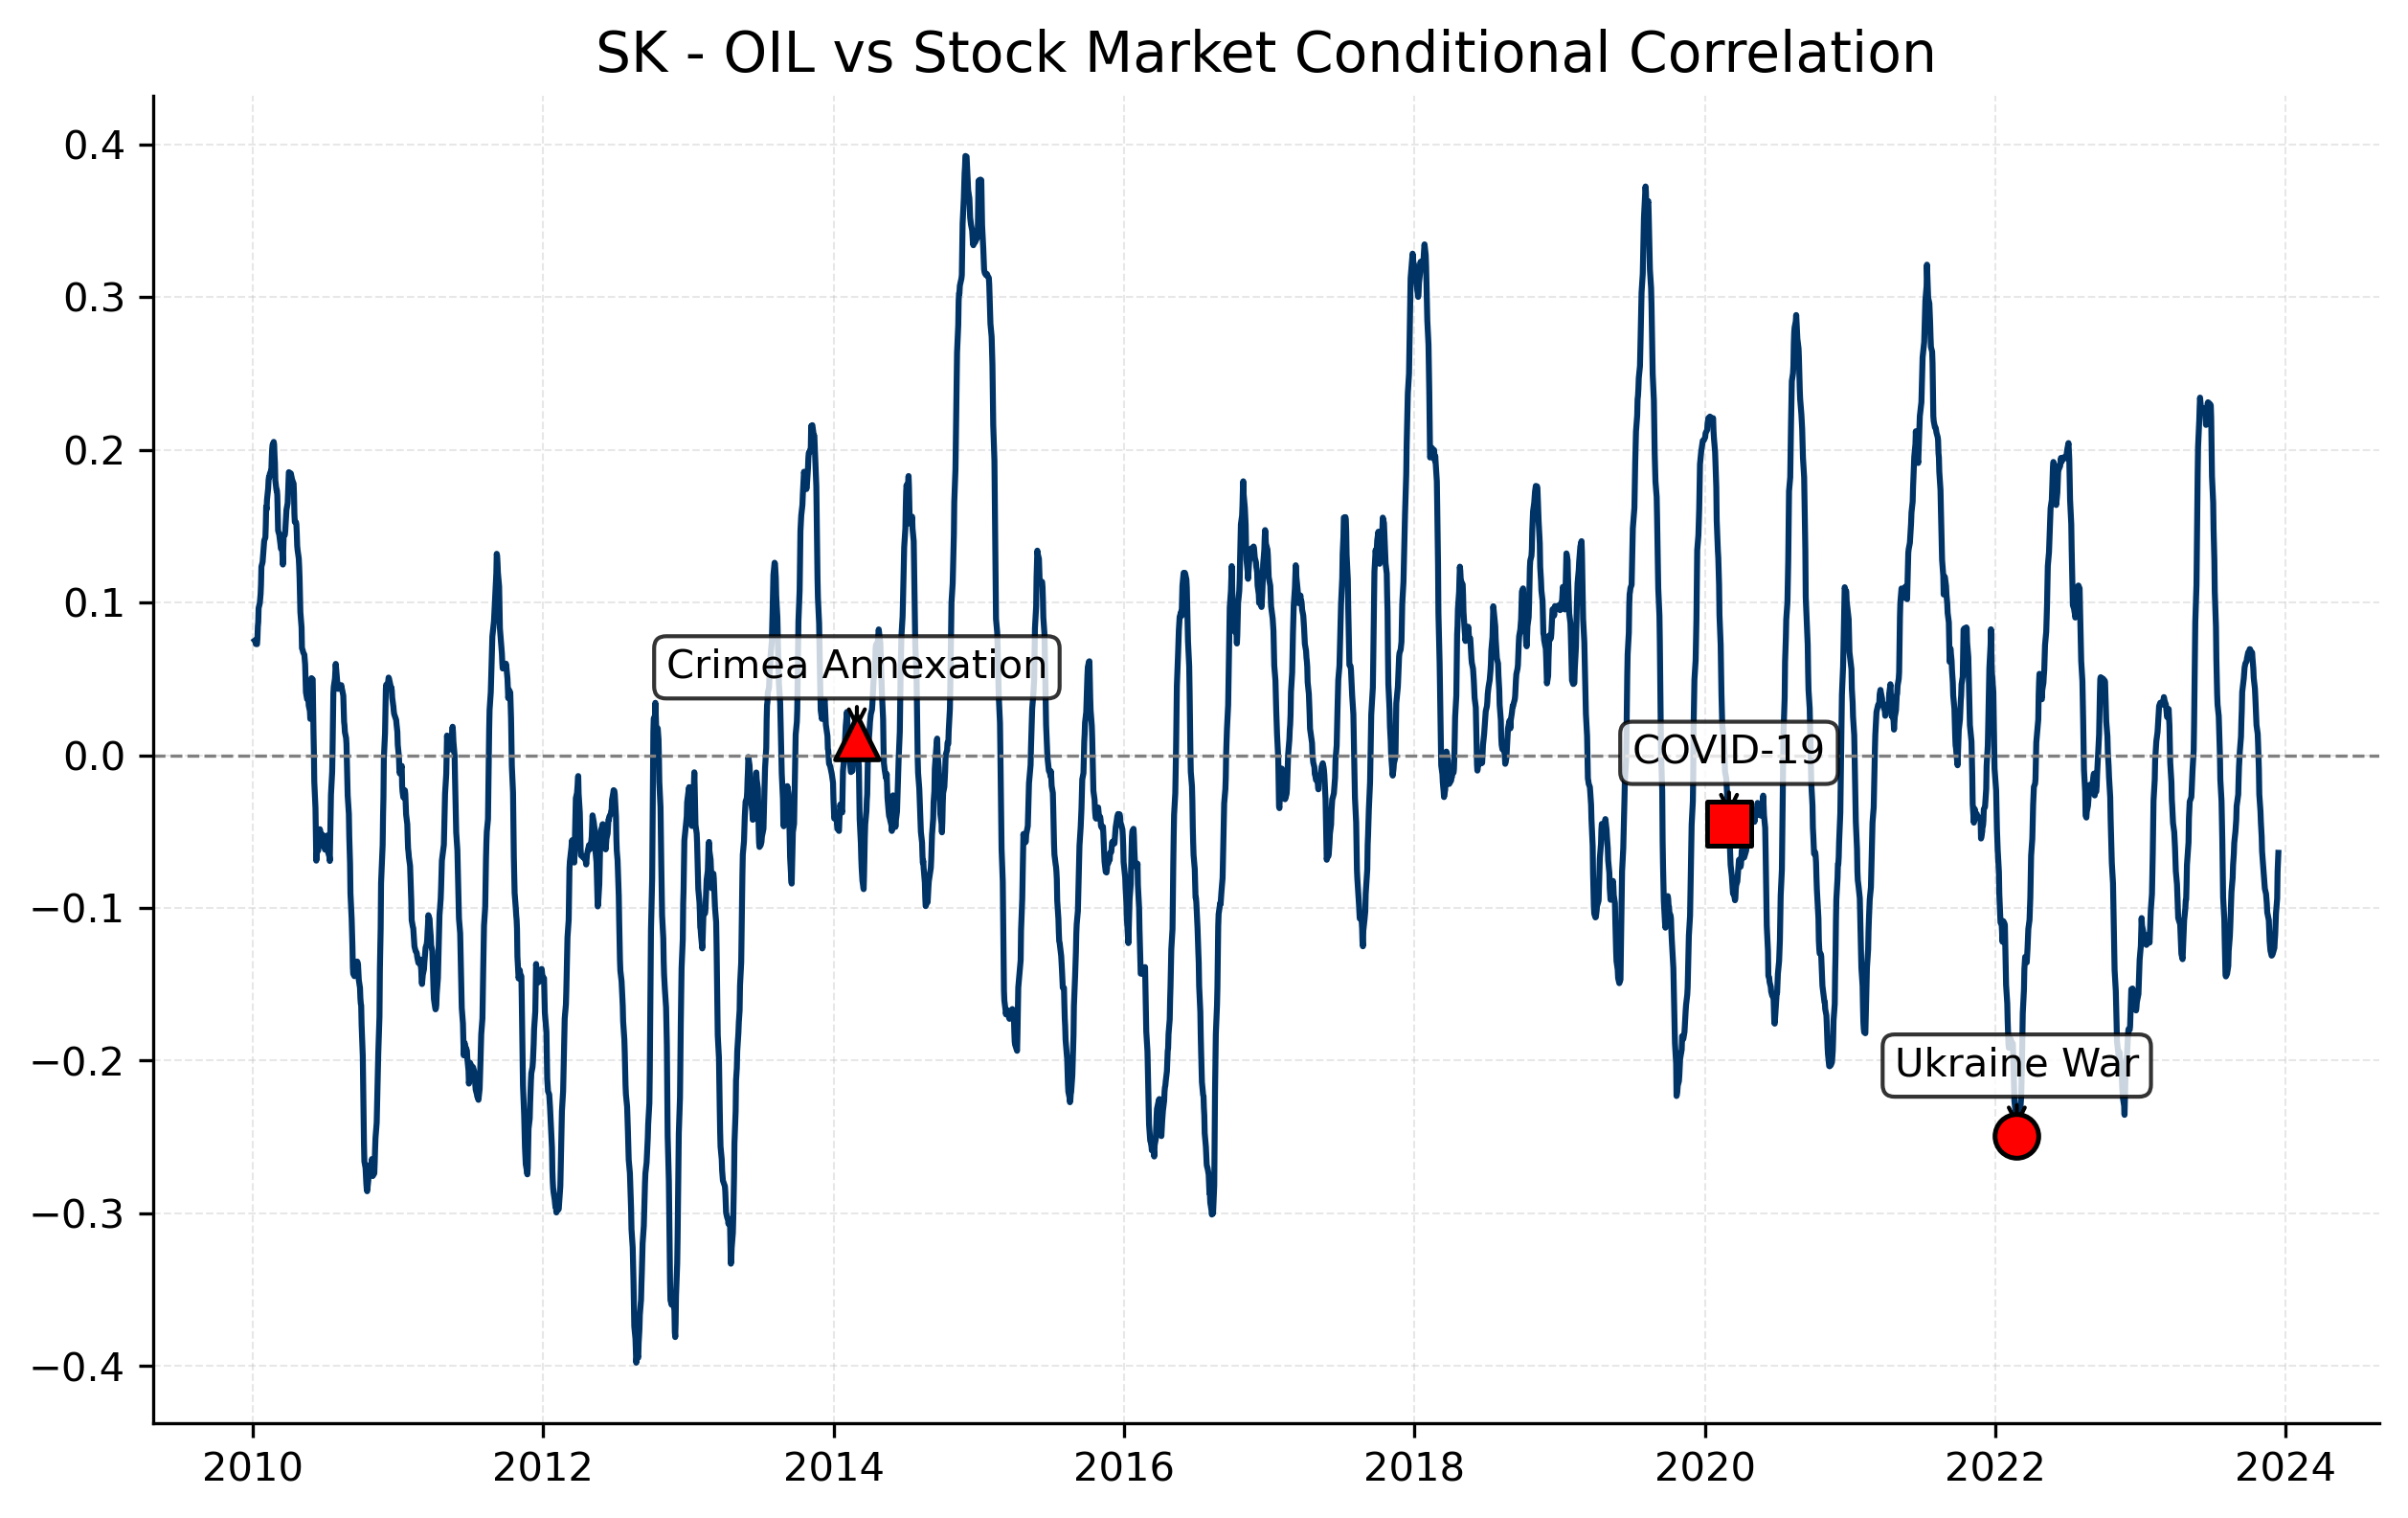

Data behind this chart, as committed beside it:
Date, 0
2023-12-29, 
2023-12-28, 
2023-12-27, 
2023-12-22, 
2023-12-21, 
2023-12-20, 
2023-12-19, 
2023-12-18, 
2023-12-15, 
2023-12-14, -0.06392
2023-12-13, -0.07106
2023-12-12, -0.07651
2023-12-11, -0.09379
2023-12-08, -0.1036
2023-12-07, -0.111
2023-12-06, -0.1175
2023-12-05, -0.1212
2023-12-04, -0.1262
2023-12-01, -0.1291
2023-11-30, -0.1299
2023-11-29, -0.1306
2023-11-28, -0.1311
2023-11-27, -0.1312
2023-11-24, -0.1278
2023-11-23, -0.1246
2023-11-22, -0.1217
2023-11-21, -0.1146
2023-11-20, -0.1081
2023-11-16, -0.1029
2023-11-15, -0.09742
2023-11-14, -0.0941
2023-11-13, -0.09076
2023-11-10, -0.08741
2023-11-09, -0.08412
2023-11-08, -0.08082
2023-11-07, -0.07682
2023-11-06, -0.07339
2023-11-03, -0.06292
2023-11-02, -0.05338
2023-10-31, -0.04385
2023-10-30, -0.03682
2023-10-27, -0.02557
2023-10-26, -0.009263
2023-10-25, -3.757607137060715e-05
2023-10-24, 0.00731
2023-10-23, 0.01407
2023-10-20, 0.01968
2023-10-19, 0.0264
2023-10-18, 0.03297
2023-10-17, 0.03831
2023-10-16, 0.04365
2023-10-13, 0.05065
2023-10-12, 0.05676
2023-10-11, 0.05996
2023-10-10, 0.06308
2023-10-09, 0.06725
2023-10-06, 0.0672
2023-10-05, 0.0679
2023-10-04, 0.06937
2023-10-03, 0.06949
... 3,412 more rows
